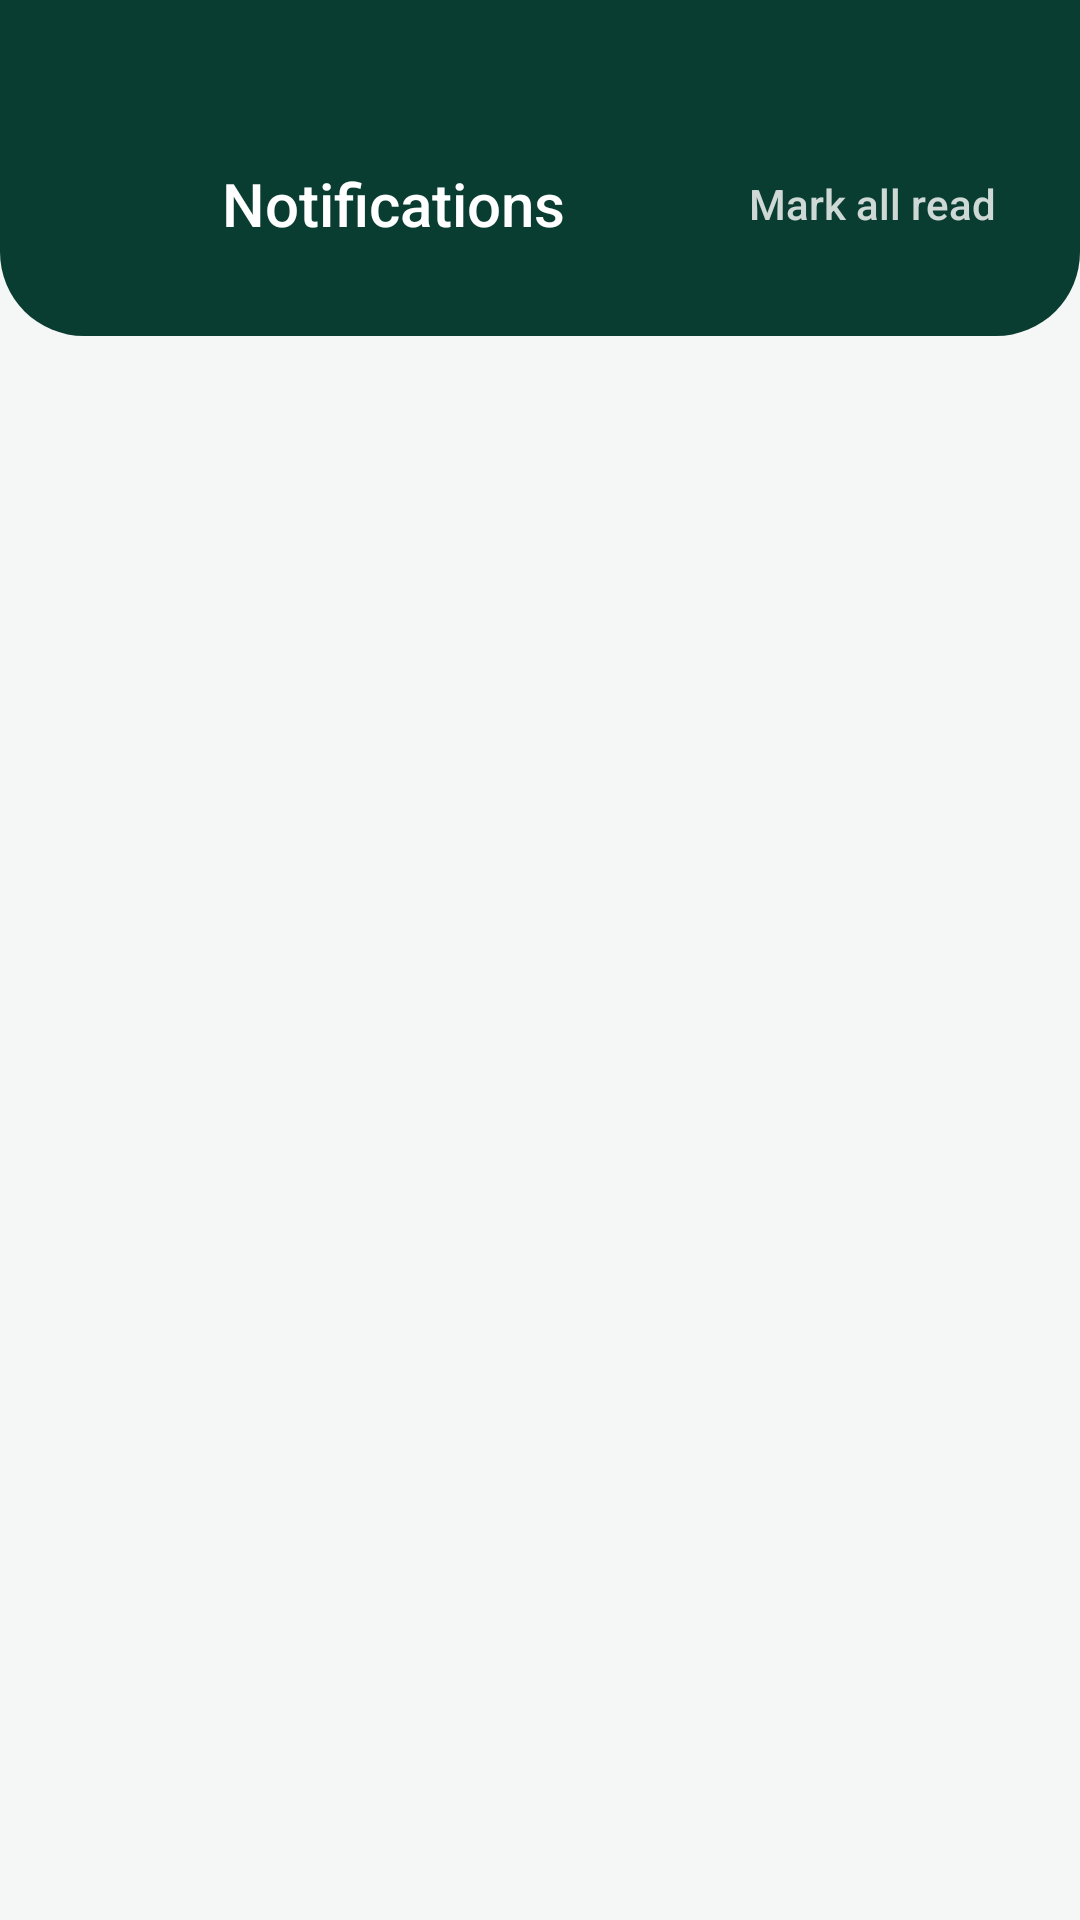

Write the Android layout XML for this screen, with the resource values it uses.
<!-- AndroidManifest.xml: application theme Theme.SmartMedicine -->
<!-- res/layout/activity_notifications.xml -->
<?xml version="1.0" encoding="utf-8"?>
<LinearLayout
    xmlns:android="http://schemas.android.com/apk/res/android"
    xmlns:app="http://schemas.android.com/apk/res-auto"
    android:layout_width="match_parent"
    android:layout_height="match_parent"
    android:orientation="vertical"
    android:background="@color/background">
    <LinearLayout
        android:layout_width="match_parent"
        android:layout_height="wrap_content"
        android:orientation="vertical"
        android:background="@drawable/bg_header"
        android:paddingStart="20dp"
        android:paddingEnd="20dp"
        android:paddingTop="48dp"
        android:paddingBottom="24dp">
        <LinearLayout
            android:layout_width="match_parent"
            android:layout_height="wrap_content"
            android:orientation="horizontal"
            android:gravity="center_vertical">
            <ImageButton
                android:id="@+id/btnBack"
                android:layout_width="40dp"
                android:layout_height="40dp"
                android:background="@drawable/bg_icon_circle"
                android:src="@drawable/ic_arrow_back"
                android:tint="@color/white"
                android:contentDescription="@string/cd_back" />
            <TextView
                android:layout_width="0dp"
                android:layout_height="wrap_content"
                style="@style/TextHeader"
                android:text="@string/notif_title"
                android:layout_weight="1"
                android:layout_marginStart="14dp" />
            <TextView
                android:id="@+id/tvMarkAllRead"
                android:layout_width="wrap_content"
                android:layout_height="wrap_content"
                style="@style/TextHeaderSmall"
                android:text="@string/mark_all_read" />
        </LinearLayout>
    </LinearLayout>
    <ScrollView
        android:layout_width="match_parent"
        android:layout_height="0dp"
        android:layout_weight="1"
        android:fillViewport="true"
        android:clipToPadding="false"
        android:scrollbars="none"
        android:overScrollMode="never">
        <LinearLayout
            android:layout_width="match_parent"
            android:layout_height="wrap_content"
            android:orientation="vertical"
            android:paddingStart="20dp"
            android:paddingEnd="20dp"
            android:paddingTop="8dp"
            android:paddingBottom="24dp">
            <Space
                android:layout_width="match_parent"
                android:layout_height="8dp" />
            <androidx.recyclerview.widget.RecyclerView
                android:id="@+id/rvNotifications"
                android:layout_width="match_parent"
                android:layout_height="wrap_content"
                android:nestedScrollingEnabled="false"
                android:overScrollMode="never" />
            <TextView
                android:id="@+id/tvNotifEmpty"
                android:layout_width="match_parent"
                android:layout_height="wrap_content"
                style="@style/TextCaption"
                android:text="@string/empty_notif"
                android:gravity="center"
                android:padding="32dp"
                android:visibility="gone" />
        </LinearLayout>
    </ScrollView>
</LinearLayout>
<!-- resources referenced by this layout -->
<resources>
  <color name="background">#F4F7F5</color>
  <color name="white">#FFFFFF</color>
  <!-- drawable bg_header (drawable) -->
  <?xml version="1.0" encoding="utf-8"?>
  <shape xmlns:android="http://schemas.android.com/apk/res/android"
      android:shape="rectangle">
      <solid android:color="@color/primary_dark" />
      <corners android:bottomLeftRadius="28dp" android:bottomRightRadius="28dp" />
  </shape>
  <string name="cd_back">Back</string>
  <string name="empty_notif">You\'re all caught up.</string>
  <string name="mark_all_read">Mark all read</string>
  <string name="notif_title">Notifications</string>
  <style name="TextCaption">
          <item name="android:textSize">13sp</item>
          <item name="android:textColor">@color/text_secondary</item>
      </style>
  <style name="TextHeader">
          <item name="android:textSize">20sp</item>
          <item name="android:textColor">@color/white</item>
          <item name="android:fontFamily">sans-serif-medium</item>
      </style>
  <style name="TextHeaderSmall">
          <item name="android:textSize">14sp</item>
          <item name="android:textColor">@color/white_80</item>
          <item name="android:fontFamily">sans-serif-medium</item>
          <item name="android:padding">8dp</item>
      </style>
  <style name="Theme.SmartMedicine" parent="Theme.Material3.Light.NoActionBar">
          <item name="colorPrimary">@color/primary</item>
          <item name="colorOnPrimary">@color/white</item>
          <item name="colorPrimaryContainer">@color/primary_light</item>
          <item name="colorOnPrimaryContainer">@color/primary_dark</item>
          <item name="colorSecondaryContainer">@color/primary_light</item>
          <item name="colorOnSecondaryContainer">@color/primary_dark</item>
          <item name="colorSurface">@color/surface</item>
          <item name="colorOnSurface">@color/text_primary</item>
          <item name="colorOutline">@color/outline</item>
          <item name="android:colorBackground">@color/background</item>
          <item name="android:statusBarColor">@color/primary_dark</item>
          <item name="android:windowLightStatusBar">false</item>
      </style>
  <color name="primary_dark">#0A3D31</color>
  <color name="text_secondary">#5B6B65</color>
  <color name="white_80">#CCFFFFFF</color>
  <color name="primary">#0F7B5F</color>
  <color name="primary_light">#DDF3E8</color>
  <color name="surface">#FFFFFF</color>
  <color name="text_primary">#13251F</color>
  <color name="outline">#DCE5E0</color>
</resources>
